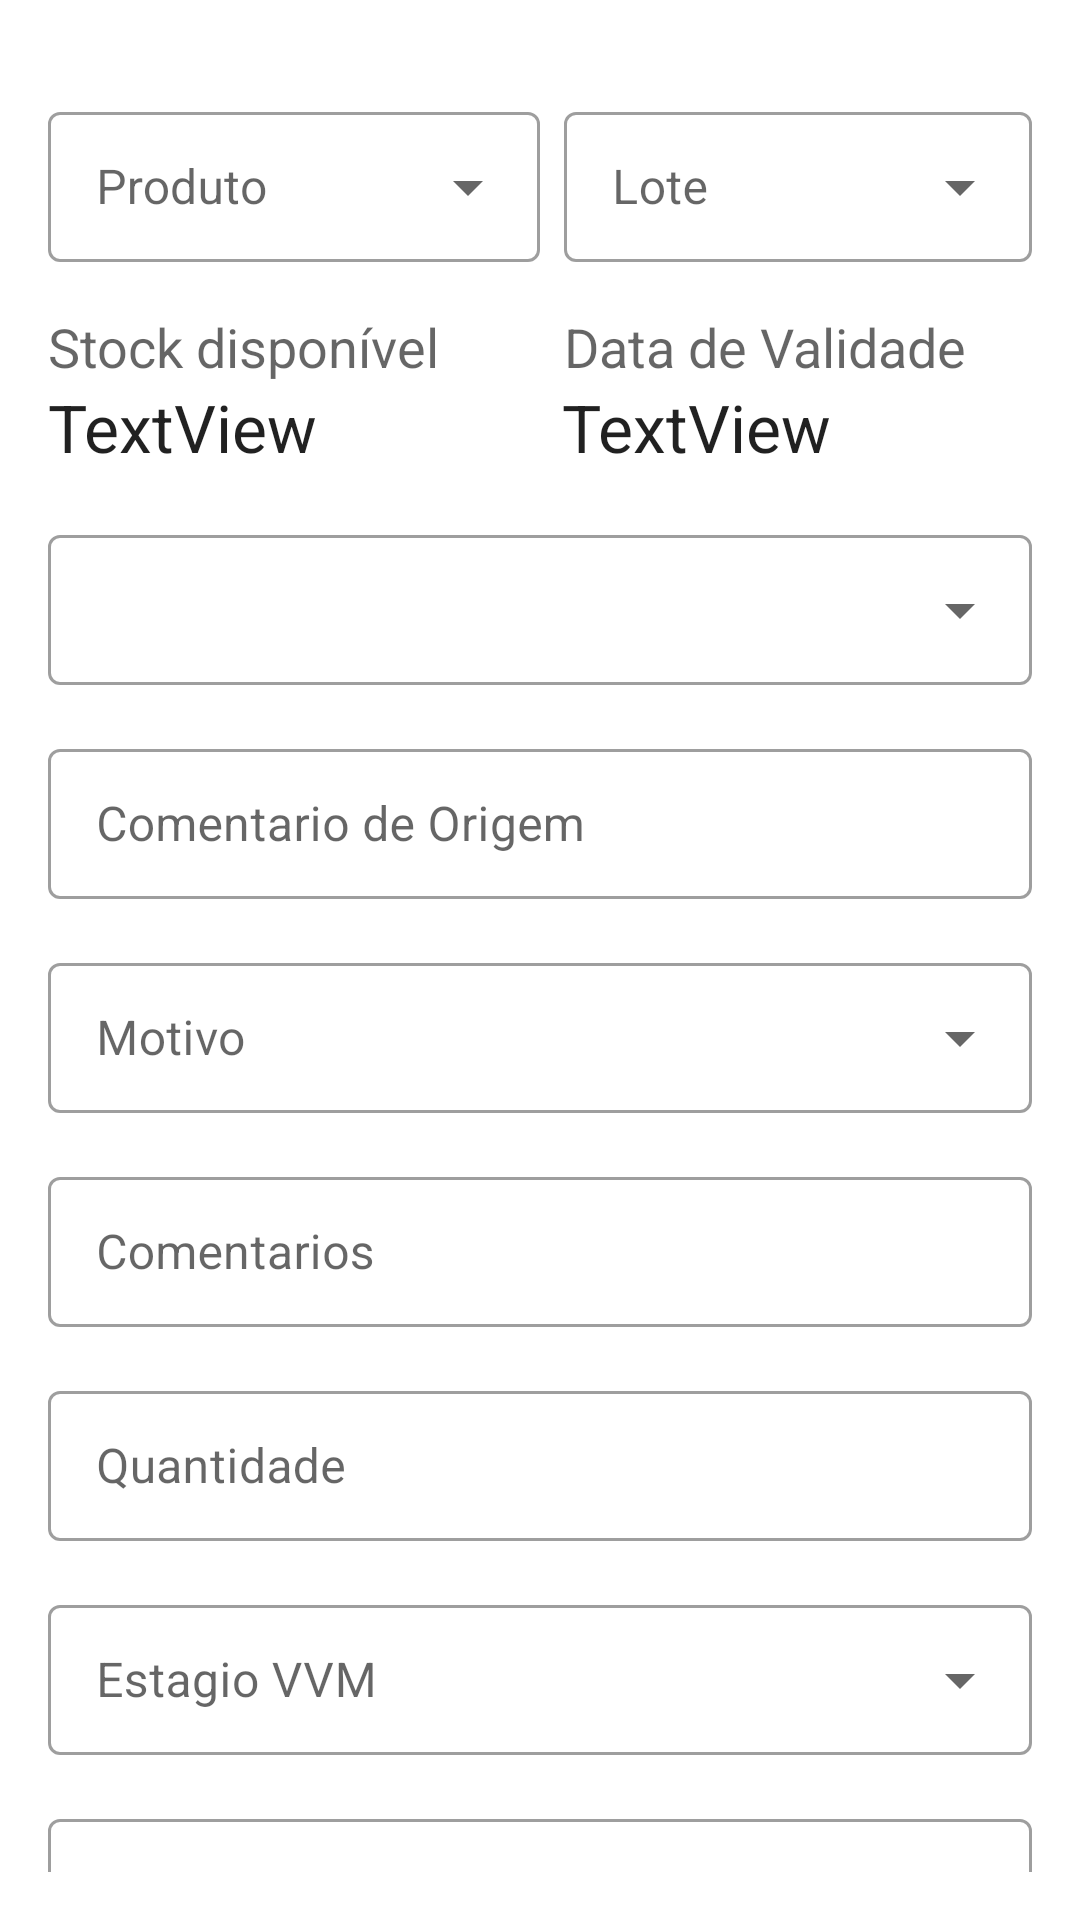

Produce the Android XML layout that renders to this screen, including the resource entries it uses.
<!-- AndroidManifest.xml: application theme Theme.SELVMobile -->
<!-- res/layout/dialog_new_stock_event_line_item.xml -->
<?xml version="1.0" encoding="utf-8"?>
<LinearLayout xmlns:android="http://schemas.android.com/apk/res/android"
    xmlns:app="http://schemas.android.com/apk/res-auto"
    xmlns:tools="http://schemas.android.com/tools"
    android:layout_width="match_parent"
    android:layout_height="match_parent"
    android:padding="16dp"

    android:layout_weight="1"
    android:background="#FFFFFF"
    android:orientation="vertical">

    <LinearLayout
        android:layout_width="match_parent"
        android:layout_height="wrap_content"
        android:layout_marginTop="16dp"

        android:orientation="horizontal">

        <com.google.android.material.textfield.TextInputLayout
            android:id="@+id/til_stock_event_line_item_product"
            style="@style/Widget.MaterialComponents.TextInputLayout.OutlinedBox.Dense.ExposedDropdownMenu"
            android:layout_width="match_parent"
            android:layout_height="wrap_content"
            android:layout_weight="1"
            android:hint="@string/string_product">

            <AutoCompleteTextView
                android:id="@+id/ac_stock_event_line_item_product"
                android:layout_width="match_parent"
                android:inputType="none"
                android:focusable="false"
                android:layout_height="50dp" />
        </com.google.android.material.textfield.TextInputLayout>

        <com.google.android.material.textfield.TextInputLayout
            android:id="@+id/til_stock_event_line_item_lot"
            style="@style/Widget.MaterialComponents.TextInputLayout.OutlinedBox.Dense.ExposedDropdownMenu"
            android:layout_width="match_parent"
            android:layout_height="wrap_content"
            android:layout_marginLeft="8dp"
            android:layout_weight="1"
            android:hint="@string/string_lot">

            <AutoCompleteTextView
                android:id="@+id/ac_stock_event_line_item_lot"
                android:layout_width="match_parent"
                android:layout_height="50dp" />
        </com.google.android.material.textfield.TextInputLayout>
    </LinearLayout>

    <LinearLayout
        android:layout_width="match_parent"
        android:layout_height="wrap_content"
        android:layout_marginTop="16dp"
        android:orientation="horizontal">

        <TextView
            android:id="@+id/label_stock_event_line_item_soh"
            android:layout_width="match_parent"
            android:layout_height="match_parent"
            android:layout_weight="1"
            android:text="@string/string_available_soh"
            android:textAppearance="@style/TextAppearance.AppCompat.Medium" />

        <TextView
            android:id="@+id/label_stock_event_line_item_expiration_date"
            android:layout_width="match_parent"
            android:layout_height="wrap_content"
            android:layout_marginLeft="8dp"
            android:layout_weight="1"
            android:text="@string/string_expiration_date"
            android:textAppearance="@style/TextAppearance.AppCompat.Medium" />
    </LinearLayout>

    <LinearLayout
        android:layout_width="match_parent"
        android:layout_height="wrap_content"
        android:orientation="horizontal">

        <TextView
            android:id="@+id/tv_stock_event_line_item_soh"
            android:layout_width="0dp"
            android:layout_height="wrap_content"
            android:layout_weight="1"
            android:text="TextView"
            android:textAppearance="@style/TextAppearance.AppCompat.Large" />

        <TextView
            android:id="@+id/tv_stock_event_line_item_expiration_date"
            android:layout_width="0dp"
            android:layout_height="wrap_content"
            android:layout_weight="1"
            android:layout_marginStart="15dp"
            android:text="TextView"
            android:textAppearance="@style/TextAppearance.AppCompat.Large" />
    </LinearLayout>

    <com.google.android.material.textfield.TextInputLayout
        android:id="@+id/til_stock_event_line_item_source_destination"
        style="@style/Widget.MaterialComponents.TextInputLayout.OutlinedBox.Dense.ExposedDropdownMenu"
        android:layout_width="match_parent"
        android:layout_height="wrap_content"
        android:layout_marginTop="16dp">

        <AutoCompleteTextView
            android:id="@+id/ac_stock_event_line_item_source_destination"
            android:layout_width="match_parent"
            android:layout_height="50dp"
            />
    </com.google.android.material.textfield.TextInputLayout>

    <com.google.android.material.textfield.TextInputLayout
        android:id="@+id/til_stock_event_line_item_source_destination_comment"
        style="@style/Widget.MaterialComponents.TextInputLayout.OutlinedBox"
        android:layout_width="match_parent"
        android:layout_height="wrap_content"
        android:layout_marginTop="16dp">

        <EditText
            android:id="@+id/et_stock_event_line_item_source_destination_comments"
            android:layout_width="match_parent"
            android:layout_height="50dp"
            android:ems="10"
            android:hint="Comentario de Origem"
            android:inputType="textPersonName" />
    </com.google.android.material.textfield.TextInputLayout>

    <com.google.android.material.textfield.TextInputLayout
        android:id="@+id/til_stock_event_line_item_reason"
        style="@style/Widget.MaterialComponents.TextInputLayout.OutlinedBox.Dense.ExposedDropdownMenu"
        android:layout_width="match_parent"
        android:layout_height="wrap_content"
        android:layout_marginTop="16dp"
        android:hint="@string/string_reason">

        <AutoCompleteTextView
            android:id="@+id/ac_stock_event_line_item_reason"
            android:layout_width="match_parent"
            android:layout_height="50dp" />
    </com.google.android.material.textfield.TextInputLayout>

    <com.google.android.material.textfield.TextInputLayout
        android:id="@+id/til_stock_event_line_item_reason_comment"
        style="@style/Widget.MaterialComponents.TextInputLayout.OutlinedBox"
        android:layout_width="match_parent"
        android:layout_height="wrap_content"
        android:layout_marginTop="16dp"
        android:hint="@string/string_comments">

        <EditText
            android:id="@+id/et_stock_event_line_item_reason_comment"
            android:layout_width="match_parent"
            android:layout_height="50dp"
            android:ems="10"

            android:inputType="text" />
    </com.google.android.material.textfield.TextInputLayout>

    <com.google.android.material.textfield.TextInputLayout
        android:id="@+id/til_stock_event_line_item_quantity"
        style="@style/Widget.MaterialComponents.TextInputLayout.OutlinedBox"
        android:layout_width="match_parent"
        android:layout_height="wrap_content"
        android:layout_marginTop="16dp"
        android:hint="@string/string_quantity"
        app:layout_constraintTop_toBottomOf="@id/til_stock_event_line_item_reason_comment">

        <EditText
            android:id="@+id/et_stock_event_line_item_quantity"
            android:layout_width="match_parent"
            android:layout_height="50dp"

            android:inputType="number" />
    </com.google.android.material.textfield.TextInputLayout>

    <com.google.android.material.textfield.TextInputLayout
        android:id="@+id/til_stock_event_line_item_vvm"
        style="@style/Widget.MaterialComponents.TextInputLayout.OutlinedBox.Dense.ExposedDropdownMenu"
        android:layout_width="match_parent"
        android:layout_height="wrap_content"
        android:layout_marginTop="16dp"
        android:hint="@string/string_vvm">

        <AutoCompleteTextView
            android:id="@+id/ac_stock_event_line_item_vvm"
            android:layout_width="match_parent"
            android:layout_height="50dp" />
    </com.google.android.material.textfield.TextInputLayout>


    <com.google.android.material.textfield.TextInputLayout
        android:id="@+id/til_stock_event_line_item_occurred_date"
        style="@style/Widget.MaterialComponents.TextInputLayout.OutlinedBox"
        android:layout_width="match_parent"
        android:layout_height="wrap_content"

        android:layout_marginTop="16dp"
        android:hint="@string/string_date">

        <EditText
            android:id="@+id/et_stock_event_line_item_occurred_date"
            android:layout_width="match_parent"
            android:layout_height="50dp"

            android:inputType="date" />
    </com.google.android.material.textfield.TextInputLayout>

    <Button
        android:id="@+id/bt_stock_event_line_item_add"
        android:layout_width="match_parent"
        android:layout_height="50dp"
        android:layout_gravity="center_horizontal|center"
        android:text="@string/string_add" />

    <Button
        android:id="@+id/bt_stock_event_line_item_cancel"
        android:layout_width="match_parent"
        android:layout_height="50dp"
        android:layout_gravity="center_horizontal|center"
        android:text="@string/string_cancel" />
</LinearLayout>
<!-- resources referenced by this layout -->
<resources>
  <string name="string_add">Adicionar</string>
  <string name="string_available_soh">Stock disponível</string>
  <string name="string_cancel">Cancelar</string>
  <string name="string_comments">Comentarios</string>
  <string name="string_date">Data</string>
  <string name="string_expiration_date">Data de Validade</string>
  <string name="string_lot">Lote</string>
  <string name="string_product">Produto</string>
  <string name="string_quantity">Quantidade</string>
  <string name="string_reason">Motivo</string>
  <string name="string_vvm">Estagio VVM</string>
  <style name="Theme.SELVMobile" parent="Theme.MaterialComponents.DayNight.DarkActionBar">
          
          <item name="colorPrimary">@color/purple_500</item>
          <item name="colorPrimaryVariant">@color/purple_700</item>
          <item name="colorOnPrimary">@color/white</item>
          
          <item name="colorSecondary">@color/teal_200</item>
          <item name="colorSecondaryVariant">@color/teal_700</item>
          <item name="colorOnSecondary">@color/black</item>
          
          <item name="android:statusBarColor" tools:targetApi="l">?attr/colorPrimaryVariant</item>
          
      </style>
  <color name="purple_500">#FF6200EE</color>
  <color name="purple_700">#FF3700B3</color>
  <color name="white">#FFFFFFFF</color>
  <color name="teal_200">#FF03DAC5</color>
  <color name="teal_700">#FF018786</color>
  <color name="black">#FF000000</color>
</resources>
